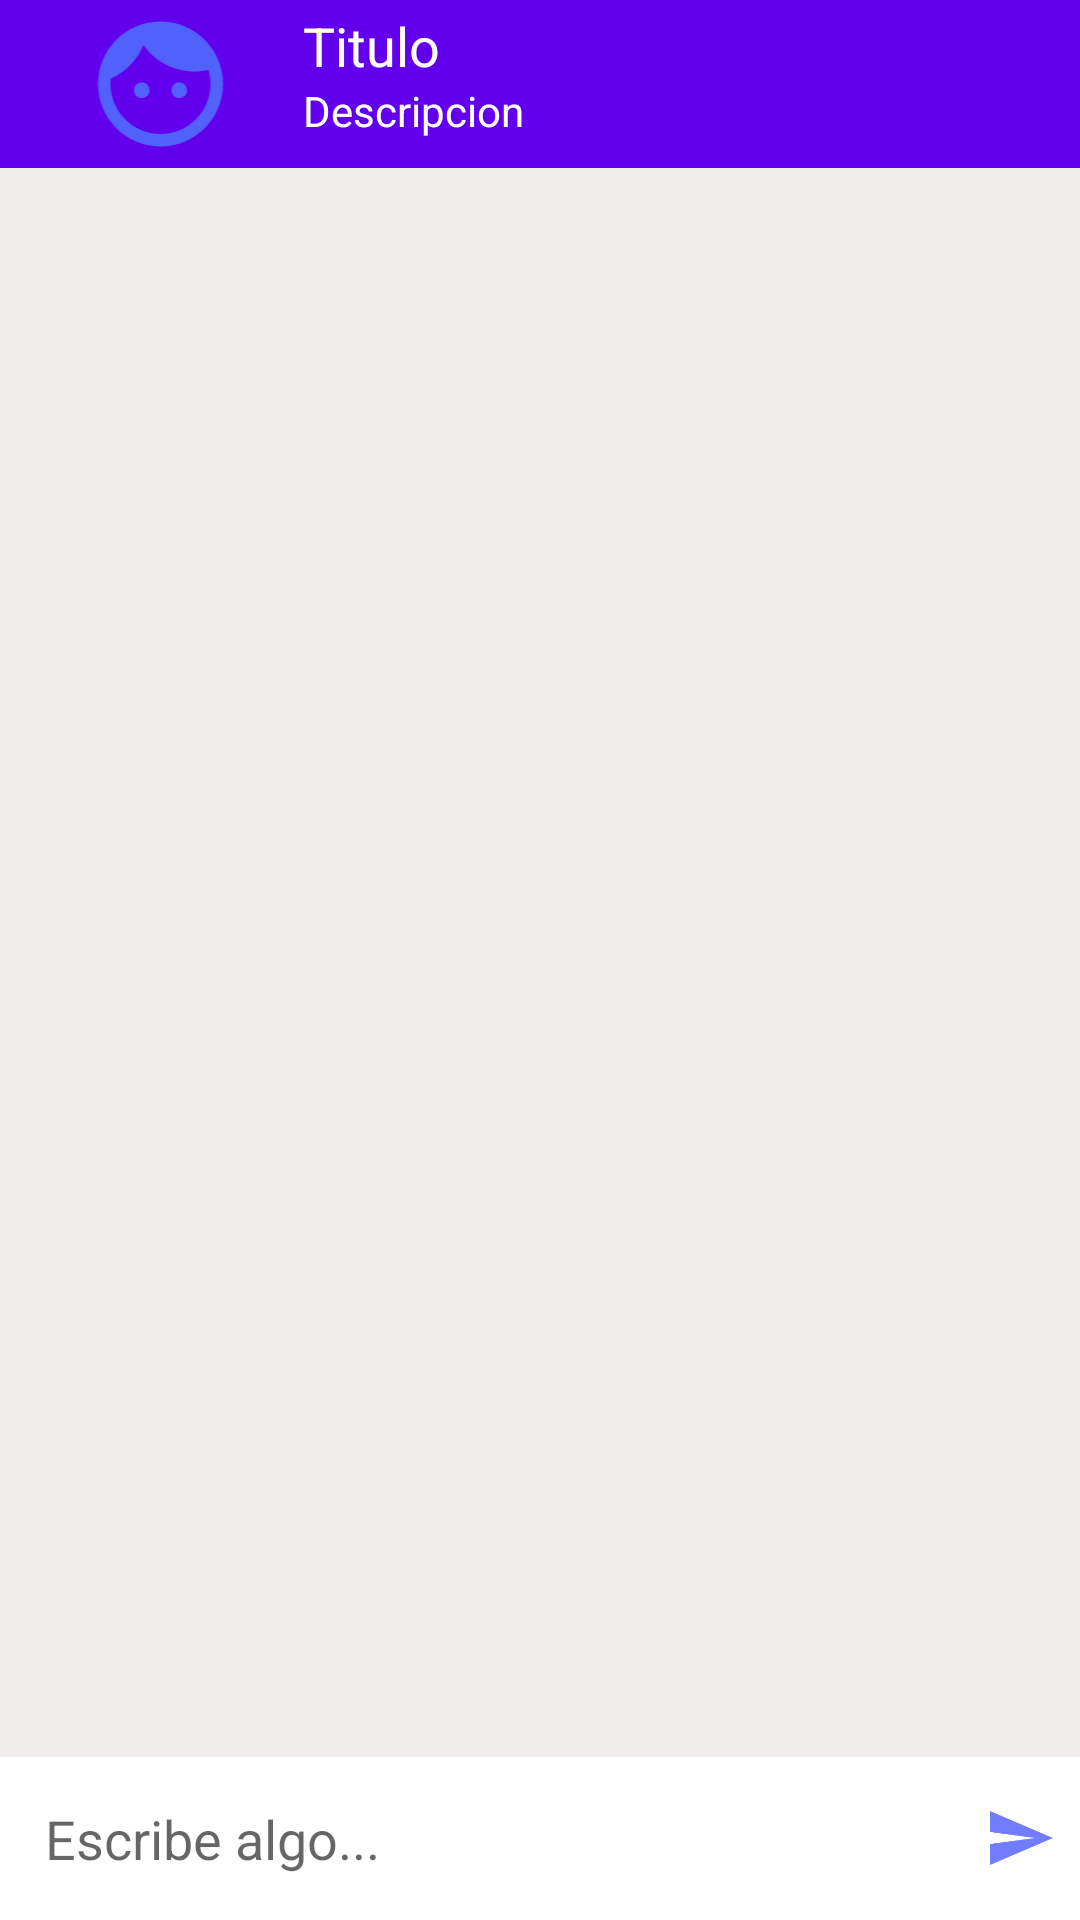

Write the Android layout XML for this screen, with the resource values it uses.
<!-- AndroidManifest.xml: activity theme Theme.Design.Light.NoActionBar -->
<!-- res/layout/activity_chat.xml -->
<?xml version="1.0" encoding="utf-8"?>
<RelativeLayout xmlns:android="http://schemas.android.com/apk/res/android"
    xmlns:app="http://schemas.android.com/apk/res-auto"
    xmlns:tools="http://schemas.android.com/tools"
    android:layout_width="match_parent"
    android:layout_height="match_parent"
    android:background="#F1EDED"
    tools:context=".ChatActivity">

    <androidx.appcompat.widget.Toolbar
        android:id="@+id/toolbar"
        android:layout_width="match_parent"
        android:layout_height="?android:attr/actionBarSize"
        android:theme="@style/ThemeOverlay.MaterialComponents.Dark.ActionBar"
        android:background="@color/colorPrimary" >

        <LinearLayout
            android:layout_width="match_parent"
            android:layout_height="50dp"
            android:orientation="horizontal">

            <ImageView
                android:id="@+id/avatarChat"
                android:layout_width="150dp"
                android:layout_height="50dp"
                android:layout_weight="1"
                android:src="@drawable/ic_defualt_image" />

            <LinearLayout
                android:layout_width="match_parent"
                android:layout_height="match_parent"
                android:layout_weight="1"
                android:orientation="vertical">

                <TextView
                    android:id="@+id/nameTv"
                    android:layout_width="match_parent"
                    android:layout_height="wrap_content"
                    android:layout_marginLeft="10dp"
                    android:text="Titulo"
                    android:textColor="#FFFFFF"
                    android:textSize="18dp" />

                <TextView
                    android:id="@+id/emailTv"
                    android:layout_width="match_parent"
                    android:layout_height="wrap_content"
                    android:layout_marginLeft="10dp"
                    android:text="Descripcion"
                    android:textColor="#FFFFFF" />


            </LinearLayout>

        </LinearLayout>

    </androidx.appcompat.widget.Toolbar>

    <androidx.recyclerview.widget.RecyclerView
        android:id="@+id/chat_recycledView"
        android:layout_width="match_parent"
        android:layout_height="wrap_content"
        android:layout_above="@id/chatLayout"
        android:layout_below="@id/toolbar"  />

   <LinearLayout
       android:orientation="horizontal"
       android:id="@+id/chatLayout"
       android:layout_width="match_parent"
       android:layout_height="wrap_content"
       android:layout_alignParentBottom="true"
       android:background="@color/colorWhite"
       android:gravity="center">

       <EditText
           android:id="@+id/messageEt"
           android:layout_weight="1"
           android:background="@null"
           android:hint="Escribe algo..."
           android:padding="15dp"
           android:inputType="textCapSentences|textImeMultiLine"
           android:layout_width="0dp"
           android:layout_height="wrap_content" />

       <ImageButton
           android:id="@+id/sendBtn"
           android:background="@null"
           android:src="@drawable/ic_send"
           android:layout_width="40dp"
           android:layout_height="40dp" />

   </LinearLayout>

</RelativeLayout>
<!-- resources referenced by this layout -->
<resources>
  <color name="colorPrimary">#6200EE</color>
  <color name="colorWhite">#FFFFFF</color>
  <!-- drawable ic_defualt_image (drawable-anydpi) -->
  <vector xmlns:android="http://schemas.android.com/apk/res/android"
      android:width="24dp"
      android:height="24dp"
      android:viewportWidth="24"
      android:viewportHeight="24"
      android:tint="#4C79FF"
      android:alpha="0.8">
      <path
          android:fillColor="#FF000000"
          android:pathData="M9,11.75c-0.69,0 -1.25,0.56 -1.25,1.25s0.56,1.25 1.25,1.25 1.25,-0.56 1.25,-1.25 -0.56,-1.25 -1.25,-1.25zM15,11.75c-0.69,0 -1.25,0.56 -1.25,1.25s0.56,1.25 1.25,1.25 1.25,-0.56 1.25,-1.25 -0.56,-1.25 -1.25,-1.25zM12,2C6.48,2 2,6.48 2,12s4.48,10 10,10 10,-4.48 10,-10S17.52,2 12,2zM12,20c-4.41,0 -8,-3.59 -8,-8 0,-0.29 0.02,-0.58 0.05,-0.86 2.36,-1.05 4.23,-2.98 5.21,-5.37C11.07,8.33 14.05,10 17.42,10c0.78,0 1.53,-0.09 2.25,-0.26 0.21,0.71 0.33,1.47 0.33,2.26 0,4.41 -3.59,8 -8,8z"/>
  </vector>
  <!-- drawable ic_send (drawable-anydpi) -->
  <vector xmlns:android="http://schemas.android.com/apk/res/android"
      android:width="24dp"
      android:height="24dp"
      android:viewportWidth="24"
      android:viewportHeight="24"
      android:tint="#4F5BFF"
      android:alpha="0.8">
      <path
          android:fillColor="#FF000000"
          android:pathData="M2.01,21L23,12 2.01,3 2,10l15,2 -15,2z"/>
  </vector>
</resources>
